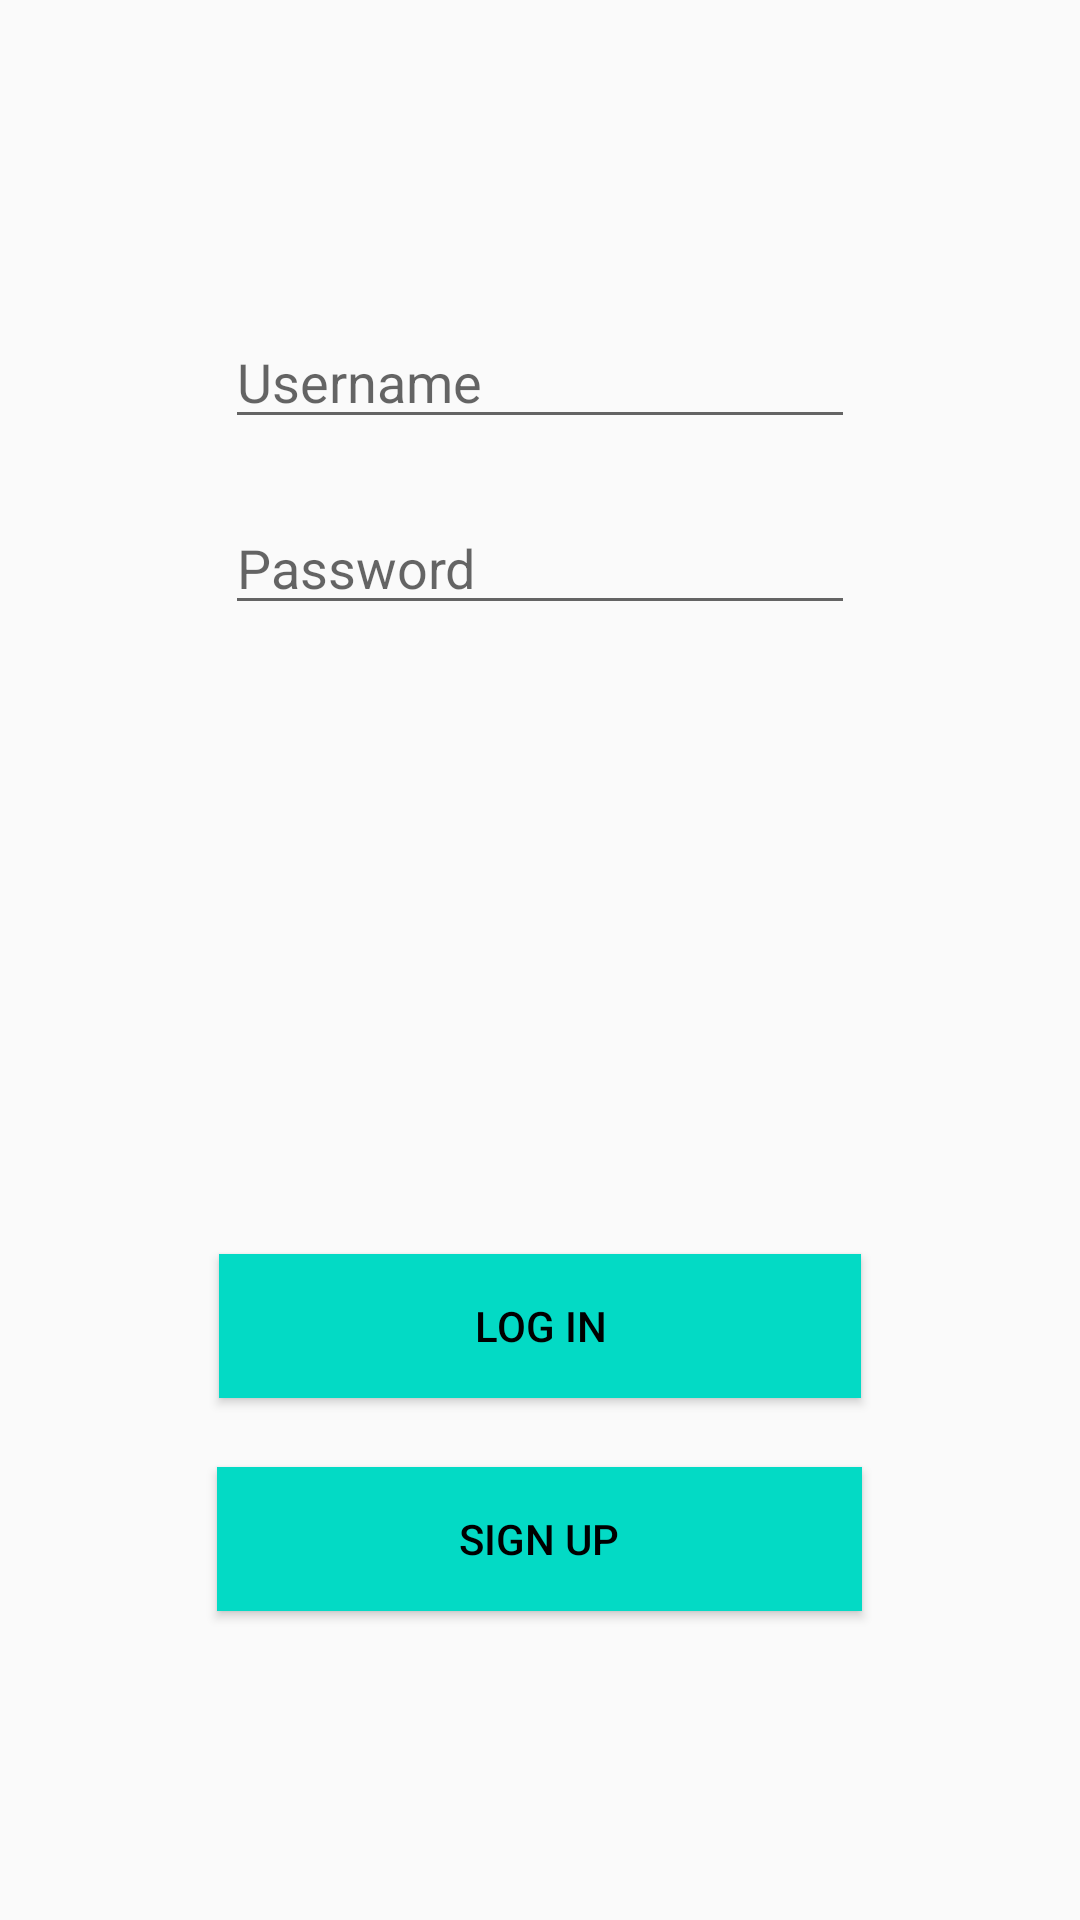

Reconstruct the res/layout file that produces this screen, plus the resources it refers to.
<!-- AndroidManifest.xml: application theme AppTheme -->
<!-- res/layout/activity_main.xml -->
<?xml version="1.0" encoding="utf-8"?>
<RelativeLayout xmlns:android="http://schemas.android.com/apk/res/android"
    xmlns:app="http://schemas.android.com/apk/res-auto"
    xmlns:tools="http://schemas.android.com/tools"
    android:layout_width="match_parent"
    android:layout_height="match_parent"
    tools:context=".MainActivity">

    <EditText
        android:id="@+id/inputUsername"
        android:layout_width="wrap_content"
        android:layout_height="wrap_content"
        android:layout_alignParentTop="true"
        android:layout_centerHorizontal="true"
        android:layout_marginTop="105dp"
        android:ems="10"
        android:hint="Username"
        android:inputType="textPersonName"
        tools:layout_editor_absoluteX="84dp"
        tools:layout_editor_absoluteY="124dp" />

    <EditText
        android:id="@+id/inputPassword"
        android:layout_width="wrap_content"
        android:layout_height="wrap_content"
        android:layout_alignParentTop="true"
        android:layout_centerHorizontal="true"
        android:layout_marginTop="167dp"
        android:ems="10"
        android:hint="Password"
        android:inputType="textPassword"
        tools:layout_editor_absoluteX="84dp"
        tools:layout_editor_absoluteY="192dp" />

    <Button
        android:id="@+id/btnLogin"
        android:layout_width="214dp"
        android:layout_height="wrap_content"
        android:layout_alignParentBottom="true"
        android:layout_centerHorizontal="true"
        android:layout_marginBottom="174dp"
        android:background="@color/colorAccent"
        android:text="Log In"
        tools:layout_editor_absoluteX="87dp"
        tools:layout_editor_absoluteY="312dp" />

    <Button
        android:id="@+id/btnSignup"
        android:layout_width="215dp"
        android:layout_height="wrap_content"
        android:layout_alignParentBottom="true"
        android:layout_centerHorizontal="true"
        android:layout_marginBottom="103dp"
        android:background="@color/colorAccent"
        android:cursorVisible="true"
        android:text="Sign up" />
</RelativeLayout>
<!-- resources referenced by this layout -->
<resources>
  <style name="AppTheme" parent="Theme.AppCompat.Light">
          
          <item name="colorPrimary">@color/white</item>
          <item name="colorPrimaryDark">@color/grey_4</item>
          <item name="colorAccent">@color/black</item>
          <item name="android:textColor">@color/black</item>
      </style>
  <color name="white">#ffffff</color>
  <color name="grey_4">#ffb2b2b2</color>
  <color name="black">#ff000000</color>
  <!-- not gathered from this repository: default colours our renderer supplied (Android Studio template values) -->
  <color name="colorAccent">#FF03DAC5</color>
</resources>
